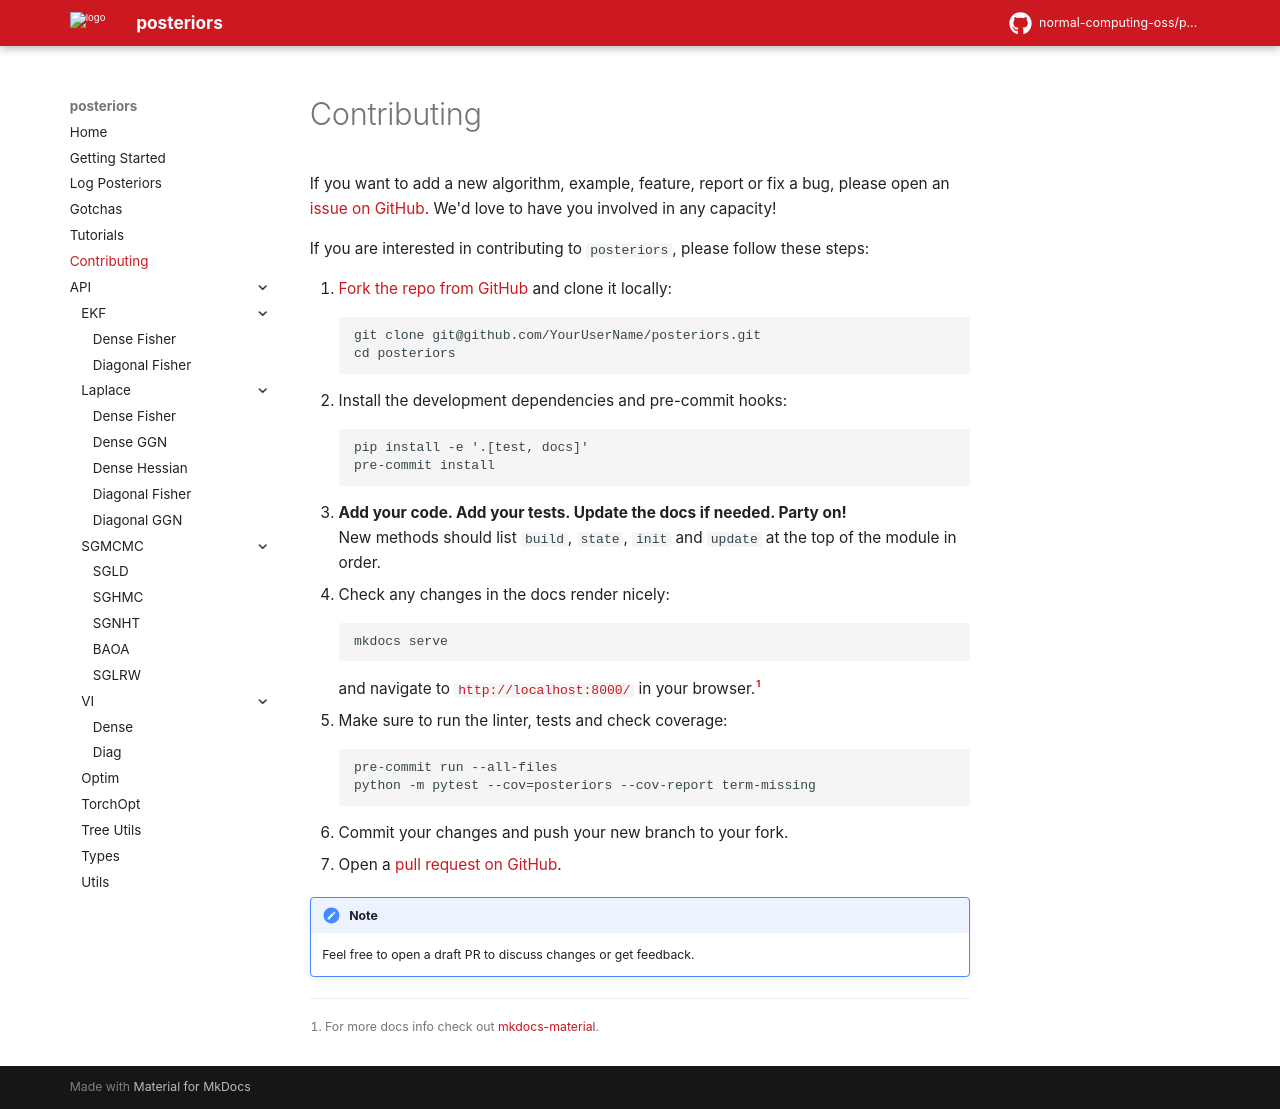

repository: dovel-pr17-validation-2/pr17r45-pypi-posteriors · page: contributing/index.html · generator: mkdocs

If you want to add a new algorithm, example, feature, report or fix a bug, please open 
an [issue on GitHub](https://github.com/normal-computing-oss/posteriors/issues). 
We'd love to have you involved in any capacity!

If you are interested in contributing to `posteriors`, please follow these steps:

1. [Fork the repo from GitHub](https://github.com/normal-computing-oss/posteriors/fork)
and clone it locally:
```
git clone git@github.com/YourUserName/posteriors.git
cd posteriors
```
2. Install the development dependencies and pre-commit hooks:
```
pip install -e '.[test, docs]'
pre-commit install
```
3. **Add your code. Add your tests. Update the docs if needed. Party on!**  
    New methods should list `build`, `state`, `init` and `update`
    at the top of the module in order.
4. Check any changes in the docs render nicely:
```
mkdocs serve
```
and navigate to [`http://localhost:8000/`](`http://localhost:8000/`) in your browser.[^1]
5. Make sure to run the linter, tests and check coverage:
```
pre-commit run --all-files
python -m pytest --cov=posteriors --cov-report term-missing
```
6. Commit your changes and push your new branch to your fork.
7. Open a [pull request on GitHub](https://github.com/normal-computing-oss/posteriors/pulls).

[^1]: For more docs info check out [mkdocs-material](https://squidfunk.github.io/mkdocs-material/).


!!! note
    Feel free to open a draft PR to discuss changes or get feedback.
